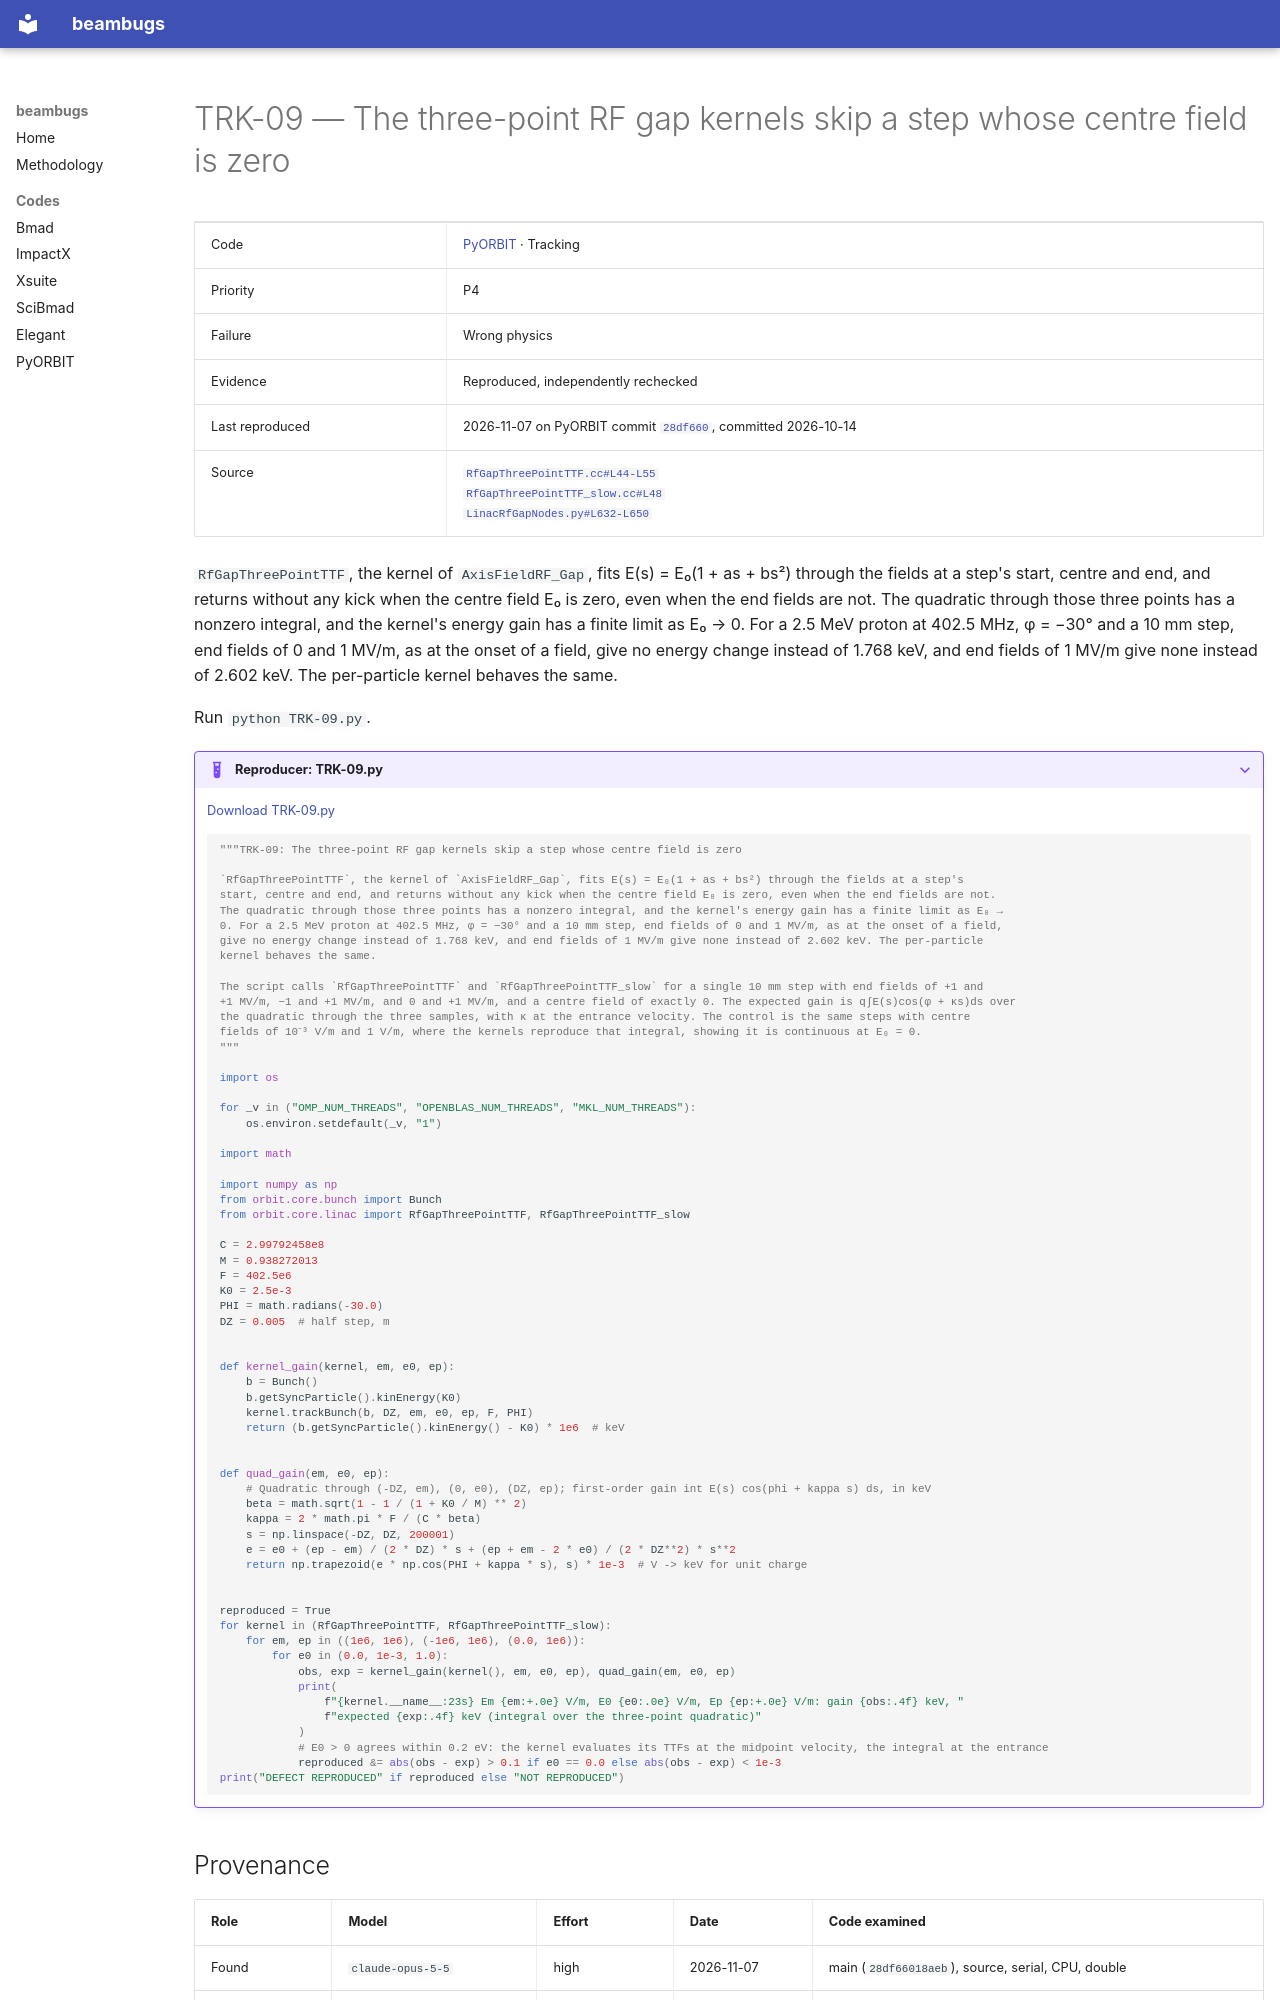

repository: nikitakuklev/beambugs · page: pyorbit/TRK-09/index.html · generator: mkdocs

---
title: "TRK-09: The three-point RF gap kernels skip a step whose centre field is zero"
hide:
  - toc
---

# TRK-09 — The three-point RF gap kernels skip a step whose centre field is zero

| | |
|---|---|
| Code | [PyORBIT](../index.md) · Tracking |
| Priority | P4 |
| Failure | Wrong physics |
| Evidence | Reproduced, independently rechecked |
| Last reproduced | 2026-11-07 on PyORBIT commit [`28df660`](https://github.com/PyORBIT-Collaboration/PyORBIT3/commit/28df66018aeb), committed 2026-10-14 |
| Source | [`RfGapThreePointTTF.cc#L44-L55`](https://github.com/PyORBIT-Collaboration/PyORBIT3/blob/28df66018aebe4e2b780b9747f4a2d7b8430a5c0/src/linac/rfgap/RfGapThreePointTTF.cc#L44-L55)<br>[`RfGapThreePointTTF_slow.cc#L48`](https://github.com/PyORBIT-Collaboration/PyORBIT3/blob/28df66018aebe4e2b780b9747f4a2d7b8430a5c0/src/linac/rfgap/RfGapThreePointTTF_slow.cc#L48-L48)<br>[`LinacRfGapNodes.py#L632-L650`](https://github.com/PyORBIT-Collaboration/PyORBIT3/blob/28df66018aebe4e2b780b9747f4a2d7b8430a5c0/py/orbit/py_linac/lattice/LinacRfGapNodes.py#L632-L650) |

`RfGapThreePointTTF`, the kernel of `AxisFieldRF_Gap`, fits E(s) = E₀(1 + as + bs²) through the fields at a step's start, centre and end, and returns without any kick when the centre field E₀ is zero, even when the end fields are not. The quadratic through those three points has a nonzero integral, and the kernel's energy gain has a finite limit as E₀ → 0. For a 2.5 MeV proton at 402.5 MHz, φ = −30° and a 10 mm step, end fields of 0 and 1 MV/m, as at the onset of a field, give no energy change instead of 1.768 keV, and end fields of 1 MV/m give none instead of 2.602 keV. The per-particle kernel behaves the same.

Run `python TRK-09.py`.

??? example "Reproducer: TRK-09.py"

    [Download TRK-09.py](TRK-09.py)

    ```python
    """TRK-09: The three-point RF gap kernels skip a step whose centre field is zero

    `RfGapThreePointTTF`, the kernel of `AxisFieldRF_Gap`, fits E(s) = E₀(1 + as + bs²) through the fields at a step's
    start, centre and end, and returns without any kick when the centre field E₀ is zero, even when the end fields are not.
    The quadratic through those three points has a nonzero integral, and the kernel's energy gain has a finite limit as E₀ →
    0. For a 2.5 MeV proton at 402.5 MHz, φ = −30° and a 10 mm step, end fields of 0 and 1 MV/m, as at the onset of a field,
    give no energy change instead of 1.768 keV, and end fields of 1 MV/m give none instead of 2.602 keV. The per-particle
    kernel behaves the same.

    The script calls `RfGapThreePointTTF` and `RfGapThreePointTTF_slow` for a single 10 mm step with end fields of +1 and
    +1 MV/m, −1 and +1 MV/m, and 0 and +1 MV/m, and a centre field of exactly 0. The expected gain is q∫E(s)cos(φ + κs)ds over
    the quadratic through the three samples, with κ at the entrance velocity. The control is the same steps with centre
    fields of 10⁻³ V/m and 1 V/m, where the kernels reproduce that integral, showing it is continuous at E₀ = 0.
    """

    import os

    for _v in ("OMP_NUM_THREADS", "OPENBLAS_NUM_THREADS", "MKL_NUM_THREADS"):
        os.environ.setdefault(_v, "1")

    import math

    import numpy as np
    from orbit.core.bunch import Bunch
    from orbit.core.linac import RfGapThreePointTTF, RfGapThreePointTTF_slow

    C = 2.99792458e8
    M = 0.938272013
    F = 402.5e6
    K0 = 2.5e-3
    PHI = math.radians(-30.0)
    DZ = 0.005  # half step, m


    def kernel_gain(kernel, em, e0, ep):
        b = Bunch()
        b.getSyncParticle().kinEnergy(K0)
        kernel.trackBunch(b, DZ, em, e0, ep, F, PHI)
        return (b.getSyncParticle().kinEnergy() - K0) * 1e6  # keV


    def quad_gain(em, e0, ep):
        # Quadratic through (-DZ, em), (0, e0), (DZ, ep); first-order gain int E(s) cos(phi + kappa s) ds, in keV
        beta = math.sqrt(1 - 1 / (1 + K0 / M) ** 2)
        kappa = 2 * math.pi * F / (C * beta)
        s = np.linspace(-DZ, DZ, 200001)
        e = e0 + (ep - em) / (2 * DZ) * s + (ep + em - 2 * e0) / (2 * DZ**2) * s**2
        return np.trapezoid(e * np.cos(PHI + kappa * s), s) * 1e-3  # V -> keV for unit charge


    reproduced = True
    for kernel in (RfGapThreePointTTF, RfGapThreePointTTF_slow):
        for em, ep in ((1e6, 1e6), (-1e6, 1e6), (0.0, 1e6)):
            for e0 in (0.0, 1e-3, 1.0):
                obs, exp = kernel_gain(kernel(), em, e0, ep), quad_gain(em, e0, ep)
                print(
                    f"{kernel.__name__:23s} Em {em:+.0e} V/m, E0 {e0:.0e} V/m, Ep {ep:+.0e} V/m: gain {obs:.4f} keV, "
                    f"expected {exp:.4f} keV (integral over the three-point quadratic)"
                )
                # E0 > 0 agrees within 0.2 eV: the kernel evaluates its TTFs at the midpoint velocity, the integral at the entrance
                reproduced &= abs(obs - exp) > 0.1 if e0 == 0.0 else abs(obs - exp) < 1e-3
    print("DEFECT REPRODUCED" if reproduced else "NOT REPRODUCED")

    ```
